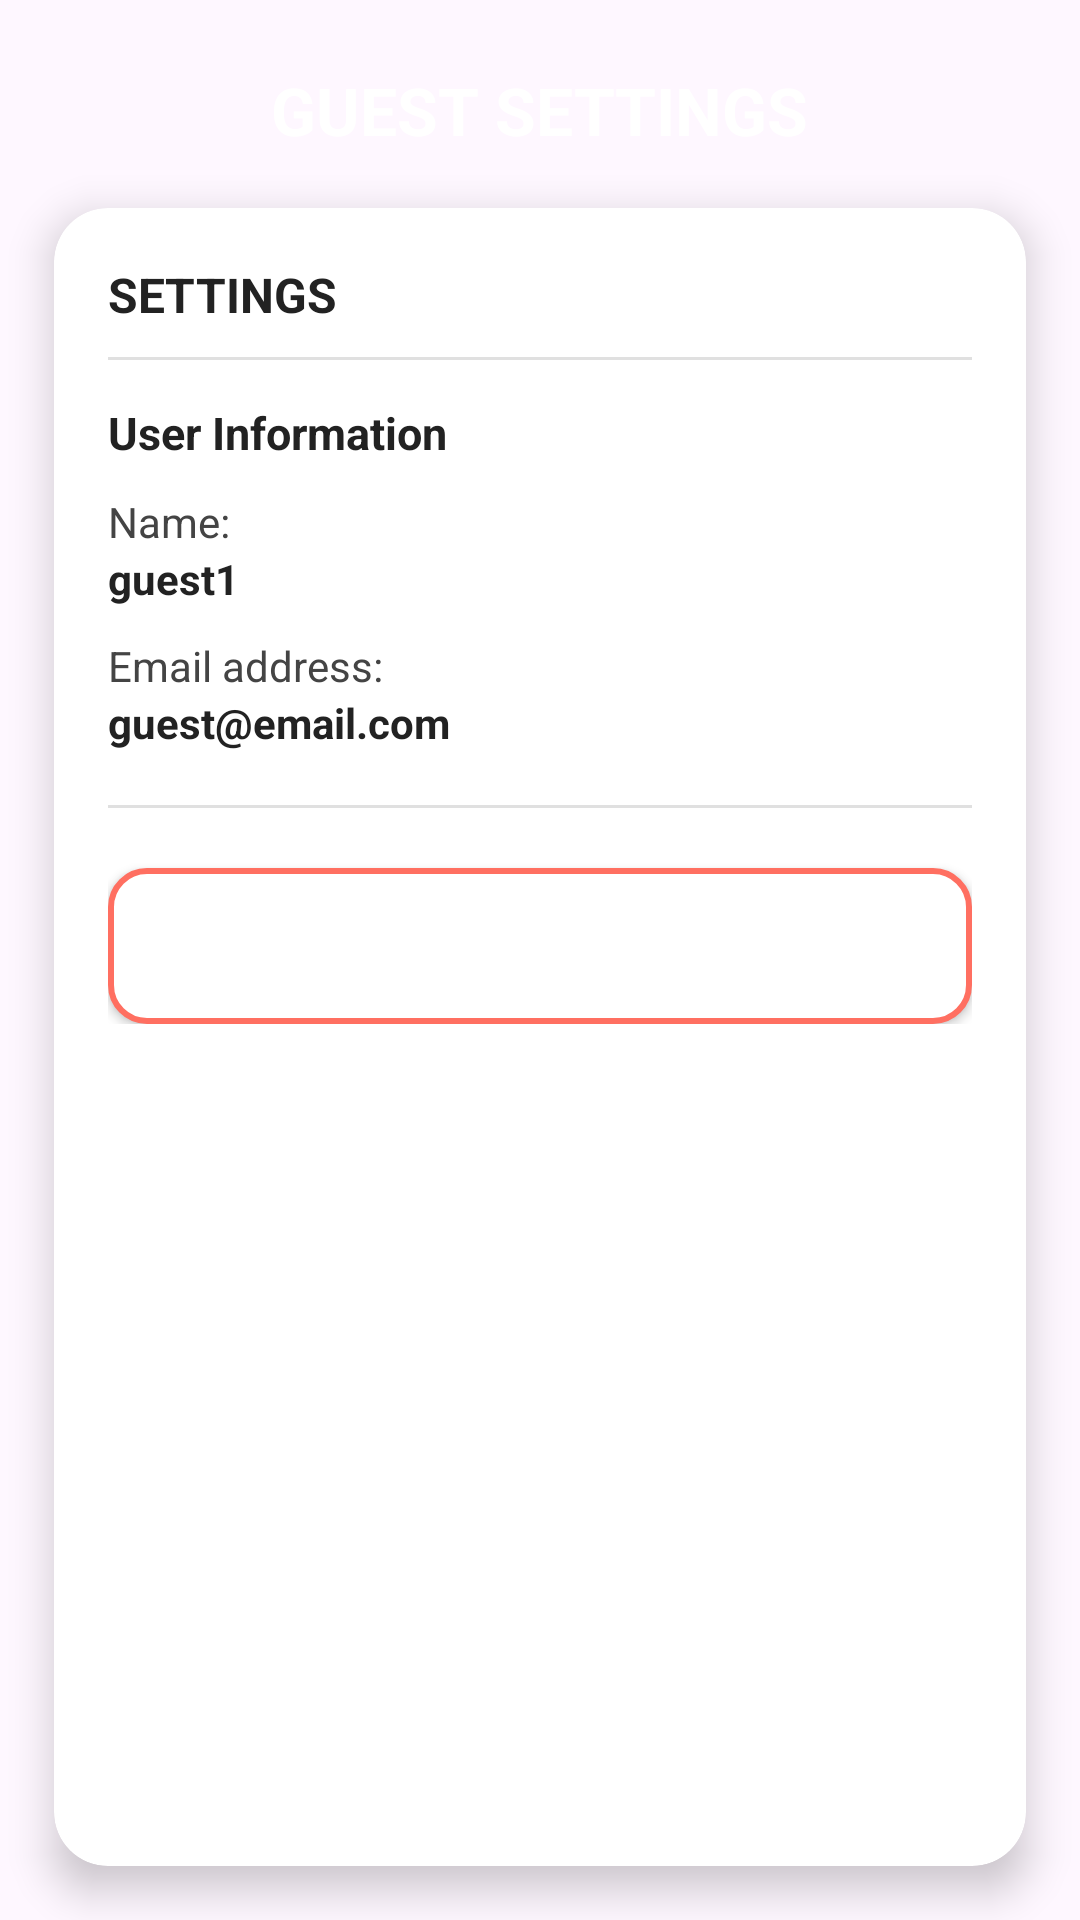

Layout XML and referenced resources for this Android screen:
<!-- AndroidManifest.xml: application theme Theme.HQRestaurant -->
<!-- res/layout/guest_settings.xml -->
<?xml version="1.0" encoding="utf-8"?>
<androidx.constraintlayout.widget.ConstraintLayout
    xmlns:android="http://schemas.android.com/apk/res/android"
    xmlns:app="http://schemas.android.com/apk/res-auto"
    xmlns:tools="http://schemas.android.com/tools"
    android:layout_width="match_parent"
    android:layout_height="match_parent"
    android:background="@drawable/pinkbackground"
    tools:context=".GuestSettingsActivity">

    <ImageButton
        android:id="@+id/backButton"
        android:layout_width="44dp"
        android:layout_height="44dp"
        android:layout_marginStart="16dp"
        android:layout_marginTop="18dp"
        android:background="@android:color/transparent"
        android:contentDescription="Back"
        android:padding="10dp"
        android:scaleType="centerInside"
        android:src="@drawable/baseline_arrow_back_24"
        app:tint="#FFFFFF"
        app:layout_constraintTop_toTopOf="parent"
        app:layout_constraintStart_toStartOf="parent"/>

    <TextView
        android:id="@+id/settingsTitle"
        android:layout_width="wrap_content"
        android:layout_height="wrap_content"
        android:text="GUEST SETTINGS"
        android:textColor="#FFFFFF"
        android:textStyle="bold"
        android:textSize="22sp"
        android:layout_marginTop="22dp"
        app:layout_constraintTop_toTopOf="parent"
        app:layout_constraintStart_toStartOf="parent"
        app:layout_constraintEnd_toEndOf="parent"/>

    <androidx.cardview.widget.CardView
        android:id="@+id/settingsCard"
        android:layout_width="0dp"
        android:layout_height="0dp"
        android:layout_margin="18dp"
        android:backgroundTint="#FFFFFF"
        app:cardCornerRadius="18dp"
        app:cardElevation="8dp"
        app:layout_constraintTop_toBottomOf="@id/settingsTitle"
        app:layout_constraintBottom_toBottomOf="parent"
        app:layout_constraintStart_toStartOf="parent"
        app:layout_constraintEnd_toEndOf="parent">

        <ScrollView
            android:layout_width="match_parent"
            android:layout_height="match_parent">

            <LinearLayout
                android:layout_width="match_parent"
                android:layout_height="wrap_content"
                android:orientation="vertical"
                android:padding="18dp">

                <TextView
                    android:layout_width="wrap_content"
                    android:layout_height="wrap_content"
                    android:text="SETTINGS"
                    android:textStyle="bold"
                    android:textColor="#222222"
                    android:textSize="16sp"/>

                <View
                    android:layout_width="match_parent"
                    android:layout_height="1dp"
                    android:layout_marginTop="10dp"
                    android:layout_marginBottom="14dp"
                    android:background="#E0E0E0"/>

                
                <TextView
                    android:layout_width="wrap_content"
                    android:layout_height="wrap_content"
                    android:text="User Information"
                    android:textStyle="bold"
                    android:textColor="#222222"
                    android:textSize="15sp"
                    android:layout_marginBottom="10dp"/>

                <TextView
                    android:id="@+id/nameLabel"
                    android:layout_width="wrap_content"
                    android:layout_height="wrap_content"
                    android:text="Name:"
                    android:textColor="#444444"
                    android:textSize="14sp"/>

                <TextView
                    android:id="@+id/nameValue"
                    android:layout_width="wrap_content"
                    android:layout_height="wrap_content"
                    android:text="guest1"
                    android:textStyle="bold"
                    android:textColor="#222222"
                    android:textSize="14sp"
                    android:layout_marginBottom="10dp"/>

                <TextView
                    android:id="@+id/emailLabel"
                    android:layout_width="wrap_content"
                    android:layout_height="wrap_content"
                    android:text="Email address:"
                    android:textColor="#444444"
                    android:textSize="14sp"/>

                <TextView
                    android:id="@+id/emailValue"
                    android:layout_width="wrap_content"
                    android:layout_height="wrap_content"
                    android:text="guest@email.com"
                    android:textStyle="bold"
                    android:textColor="#222222"
                    android:textSize="14sp"
                    android:layout_marginBottom="18dp"/>

                <View
                    android:layout_width="match_parent"
                    android:layout_height="1dp"
                    android:layout_marginBottom="14dp"
                    android:background="#E0E0E0"/>

                
                <Button
                    android:id="@+id/logoutButton"
                    android:layout_width="match_parent"
                    android:layout_height="52dp"
                    android:text="Logout"
                    android:textAllCaps="false"
                    android:textStyle="bold"
                    android:textColor="#FFFFFF"
                    android:background="@drawable/login_button"
                    android:backgroundTint="@null"
                    android:layout_marginTop="6dp"/>

            </LinearLayout>
        </ScrollView>
    </androidx.cardview.widget.CardView>

</androidx.constraintlayout.widget.ConstraintLayout>
<!-- resources referenced by this layout -->
<resources>
  <!-- drawable login_button (drawable) -->
  <selector xmlns:android="http://schemas.android.com/apk/res/android">
  
      
      <item android:state_pressed="true">
          <shape android:shape="rectangle">
              <solid android:color="#FF9A8B"/> 
              <corners android:radius="12dp" />
          </shape>
      </item>
  
      
      <item>
          <shape android:shape="rectangle">
              <solid android:color="#FFFFFFFF"/> 
              <stroke android:width="2dp" android:color="#FF6F61"/> 
              <corners android:radius="12dp" />
          </shape>
      </item>
  
  </selector>
  <style name="Theme.HQRestaurant" parent="Base.Theme.HQRestaurant" />
  <style name="Base.Theme.HQRestaurant" parent="Theme.Material3.DayNight.NoActionBar">
          
          
      </style>
</resources>
